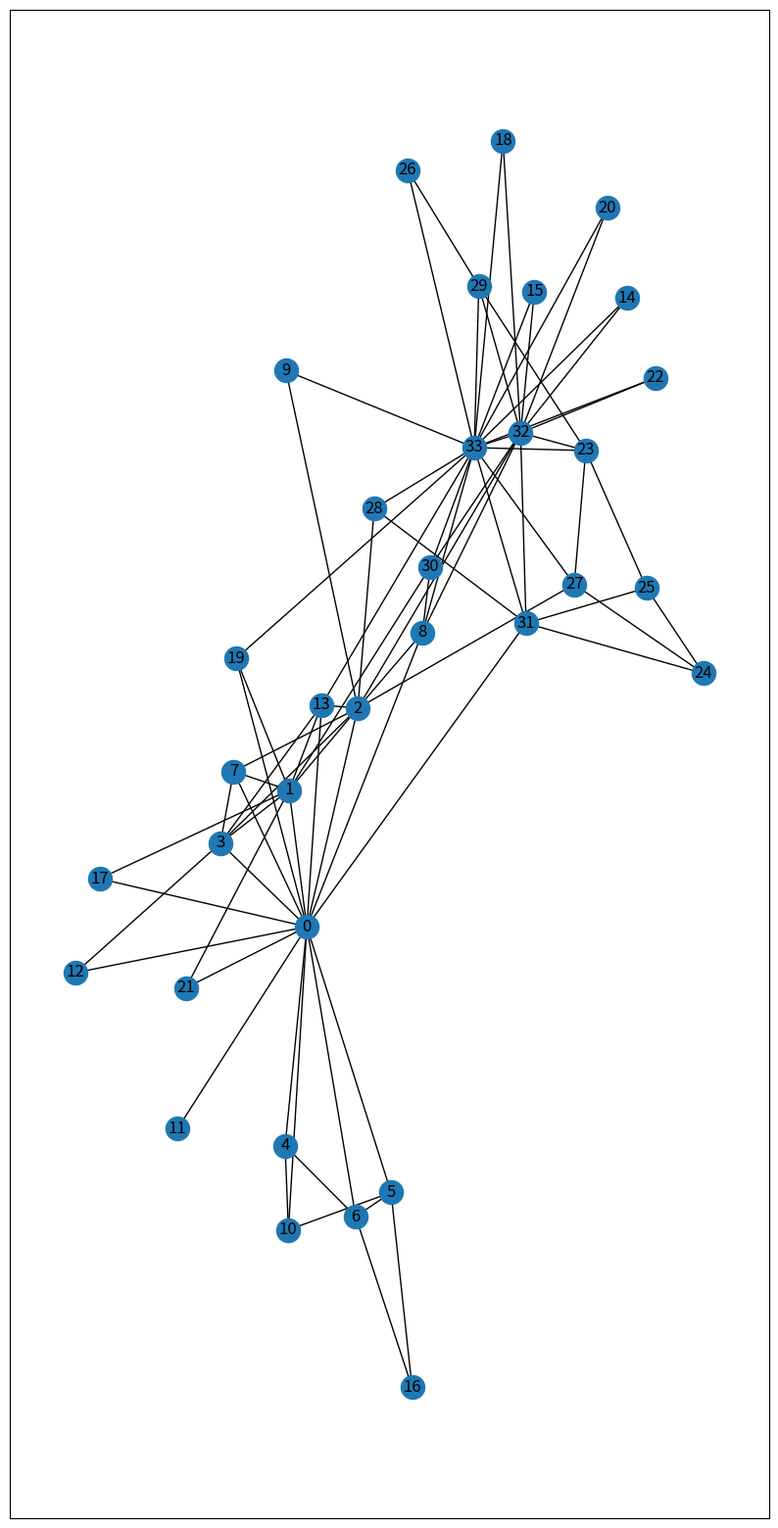

The script that saved this image:
import functools
import networkx as net
import matplotlib.pyplot as plot

Graph = net.karate_club_graph() 

def closeness_centrality(G, u=None, distance=None, normalized=True):
    file = open("closeness.txt","w")

    if distance is not None:
        # use Dijkstra's algorithm with specified attribute as edge weight 
        path_length = functools.partial(net.single_source_dijkstra_path_length, weight=distance)
    else:
        path_length = net.single_source_shortest_path_length

    if u is None:
        nodes = G.nodes()
    else:
        nodes = [u]
    closeness = {}
    for n in nodes:
        sp = path_length(G,n)
        totsp = sum(sp.values())
        if totsp > 0.0 and len(G) > 1:
            closeness[n] = (len(sp)-1.0) / totsp
            # normalize to number of nodes-1 in connected part
            if normalized:
                s = (len(sp)-1.0) / ( len(G) - 1 )
                closeness[n] *= s
        else:
            closeness[n] = 0.0
    if u is not None:
        return closeness[u]
    else:
        file.write('\n'.join('{} {}'.format(k,v) for k,v in closeness.items()))
        file.close()
        
# Display network
plot.figure(figsize =(10, 20)) 
net.draw_networkx(Graph, with_labels = True)
plot.show()

# Graph is the Karate Club Graph 
closeness_centrality (Graph)
